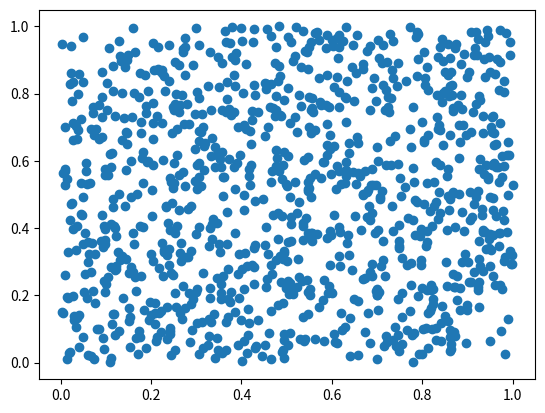

Write Python code to recreate this figure.
import numpy as np
import matplotlib.pyplot as plt

data = np.random.rand(1024, 2)

plt.scatter(data[:,0], data[:,1])
plt.show()
